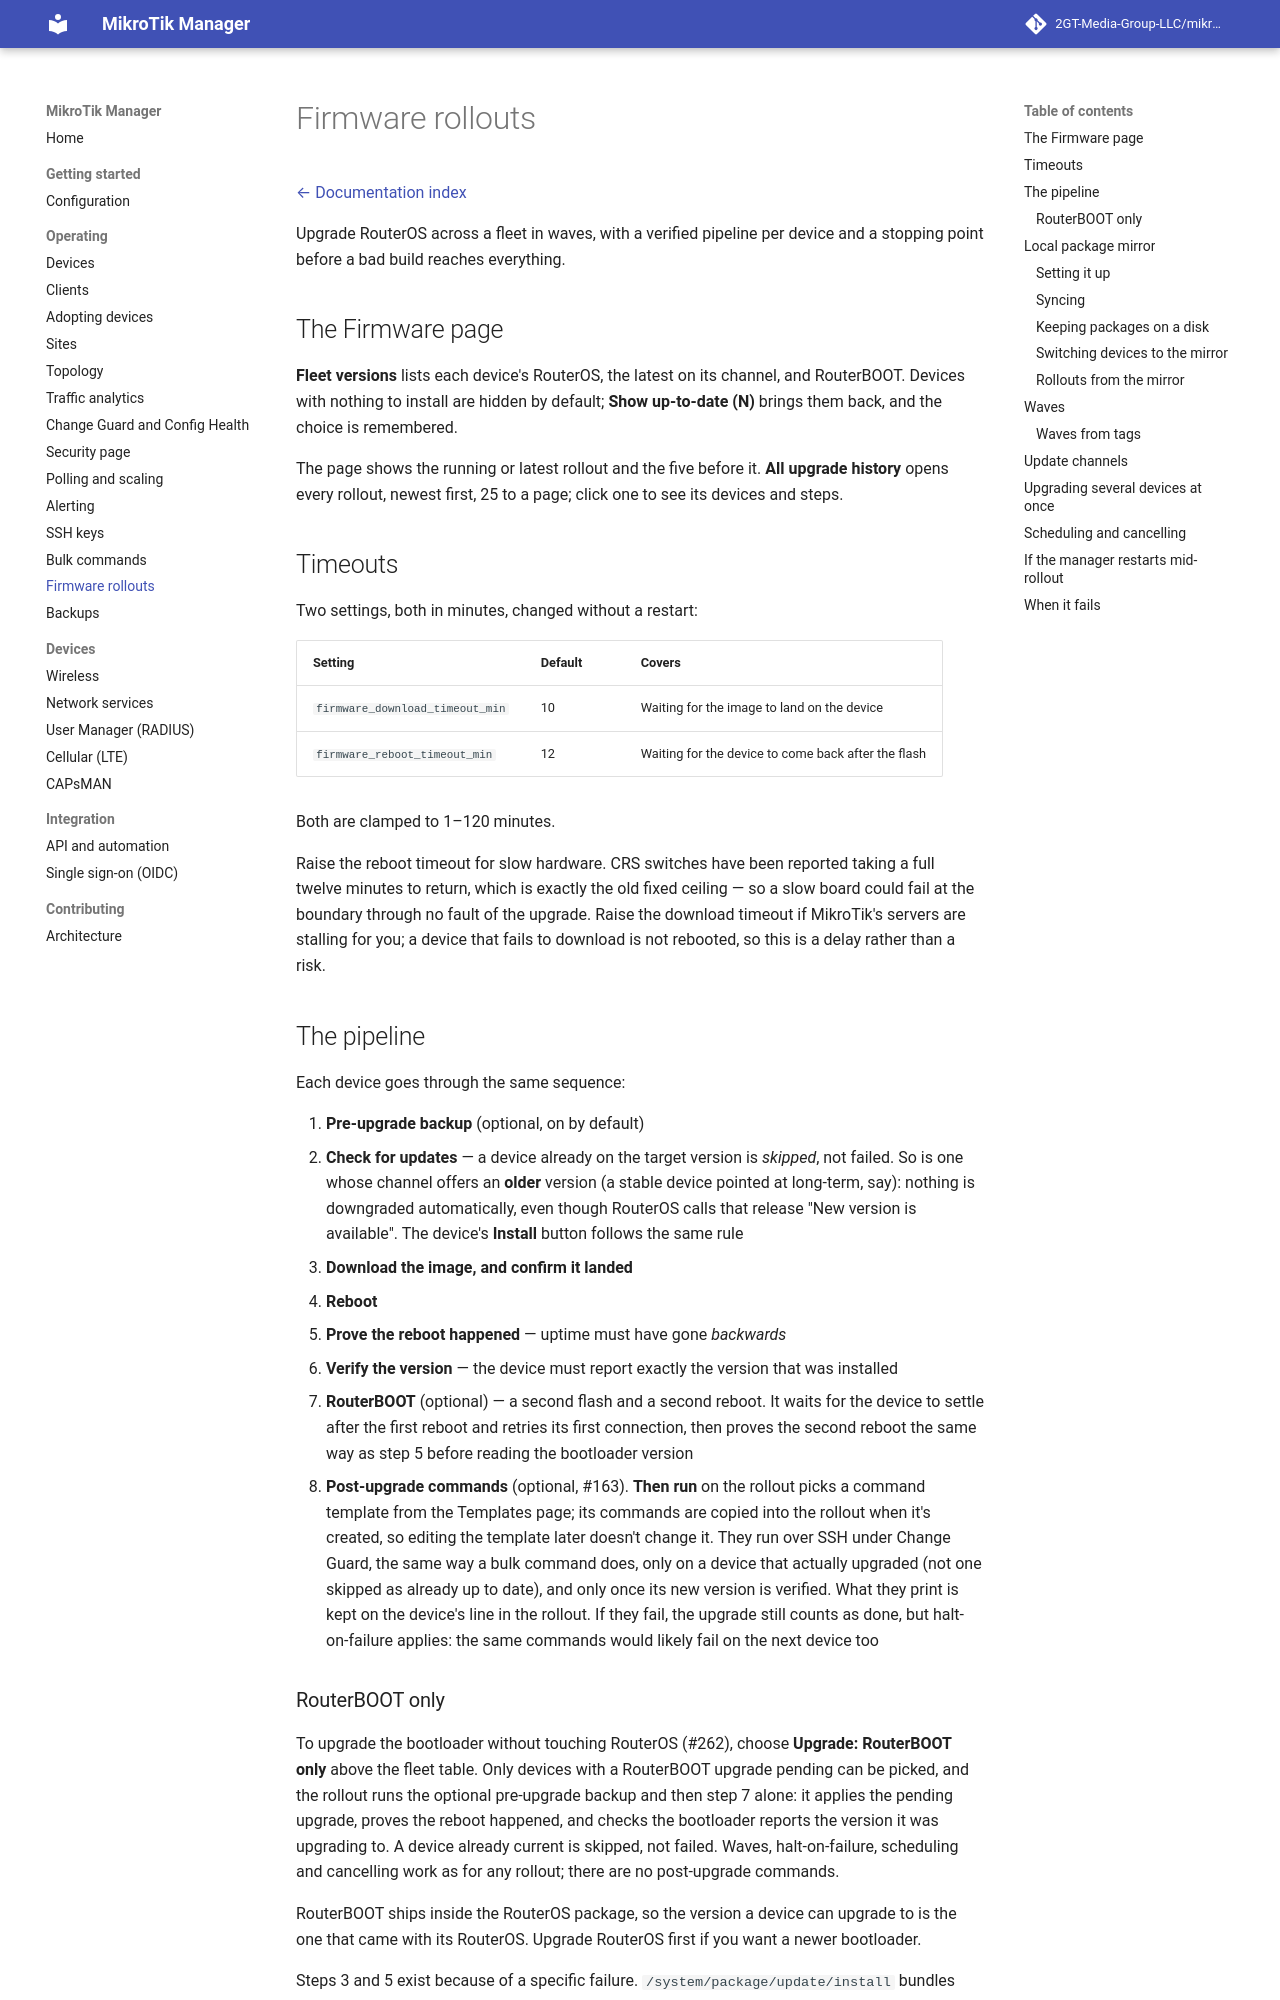

repository: derrickmugabwa/ISPSence · page: 0.54/firmware/index.html · generator: mkdocs

# Firmware rollouts

[← Documentation index](README.md)

Upgrade RouterOS across a fleet in waves, with a verified pipeline per device and
a stopping point before a bad build reaches everything.

## The Firmware page

**Fleet versions** lists each device's RouterOS, the latest on its channel, and RouterBOOT.
Devices with nothing to install are hidden by default; **Show up-to-date (N)** brings them
back, and the choice is remembered.

The page shows the running or latest rollout and the five before it. **All upgrade history**
opens every rollout, newest first, 25 to a page; click one to see its devices and steps.

## Timeouts

Two settings, both in minutes, changed without a restart:

| Setting | Default | Covers |
|---|---|---|
| `firmware_download_timeout_min` | 10 | Waiting for the image to land on the device |
| `firmware_reboot_timeout_min` | 12 | Waiting for the device to come back after the flash |

Both are clamped to 1–120 minutes.

Raise the reboot timeout for slow hardware. CRS switches have been reported taking a full
twelve minutes to return, which is exactly the old fixed ceiling — so a slow board could fail
at the boundary through no fault of the upgrade. Raise the download timeout if MikroTik's
servers are stalling for you; a device that fails to download is not rebooted, so this is a
delay rather than a risk.

## The pipeline

Each device goes through the same sequence:

1. **Pre-upgrade backup** (optional, on by default)
2. **Check for updates** — a device already on the target version is *skipped*, not failed.
   So is one whose channel offers an **older** version (a stable device pointed at long-term,
   say): nothing is downgraded automatically, even though RouterOS calls that release "New
   version is available". The device's **Install** button follows the same rule
3. **Download the image, and confirm it landed**
4. **Reboot**
5. **Prove the reboot happened** — uptime must have gone *backwards*
6. **Verify the version** — the device must report exactly the version that was installed
7. **RouterBOOT** (optional) — a second flash and a second reboot. It waits for the device
   to settle after the first reboot and retries its first connection, then proves the second
   reboot the same way as step 5 before reading the bootloader version
8. **Post-upgrade commands** (optional, #163). **Then run** on the rollout picks a command
   template from the Templates page; its commands are copied into the rollout when it's
   created, so editing the template later doesn't change it. They run over SSH under Change
   Guard, the same way a bulk command does, only on a device that actually upgraded (not one
   skipped as already up to date), and only once its new version is verified. What they print
   is kept on the device's line in the rollout. If they fail, the upgrade still counts as done,
   but halt-on-failure applies: the same commands would likely fail on the next device too
